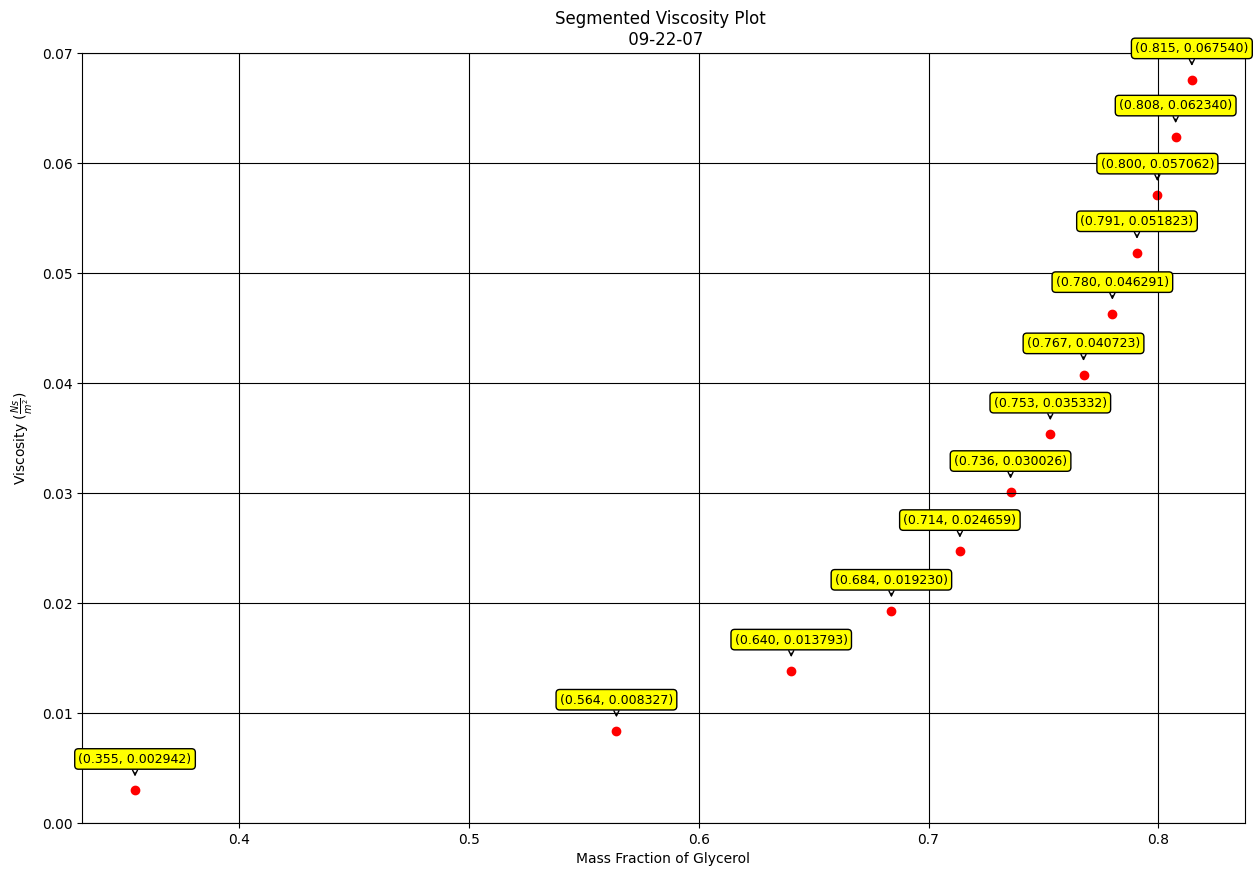

The script that saved this image:
import numpy as np
import math
import matplotlib
import matplotlib.pyplot as plt
from datetime import datetime

def get_time_stamp():
    return datetime.now().strftime("%m-%d-%H")


# Set global font to Times New Roman
matplotlib.rcParams['font.family'] = "Times New Roman"

# Variables ----------------
num_segments        = 12
viscosity_values    = []
mass_fractions      = []

for i in range(300, 770, 1):
    i           = i/10
    glycerolVol = i
    waterVol    = 99 - i
    T           = 21  # temperature (degrees Celsius)

    # Densities ----------------
    glycerolDen = (1273.3 - 0.6121 * T) / 1000  # Density of Glycerol (g/cm3)
    waterDen = (1 - math.pow(((abs(T - 4)) / 622), 1.7))  # Density of water (g/cm3)

    # Fraction calculator ----------------
    glycerolMass = glycerolDen * glycerolVol
    waterMass = waterDen * waterVol
    totalMass = glycerolMass + waterMass
    mass_fraction = glycerolMass / totalMass

    # Viscosity calculator ----------------
    glycerolVisc    = 0.001 * 12100 * np.exp((-1233 + T) * T / (9900    + 70    * T))
    waterVisc       = 0.001 * 1.790 * np.exp((-1230 - T) * T / (36100   + 360   * T))

    a = 0.705 - 0.0017 * T
    b = (4.9 + 0.036 * T) * np.power(a, 2.5)
    alpha = 1 - mass_fraction + (a * b * mass_fraction * (1 - mass_fraction)) / (a * mass_fraction + b * (1 - mass_fraction))
    A = np.log(waterVisc / glycerolVisc)

    viscosity_mix = glycerolVisc * np.exp(A * alpha)

    viscosity_values.append(viscosity_mix)
    mass_fractions.append(mass_fraction)

# Segmenting viscosity values into 12 even bins
min_viscosity   = min(viscosity_values)
max_viscosity   = max(viscosity_values)
segment_bounds  = np.linspace(min_viscosity, max_viscosity, num_segments + 1)


plt.figure(figsize=[15, 10],dpi=600)
j = 0
for i in range(len(viscosity_values)):
    if segment_bounds[j] <= viscosity_values[i]:
        j += 1
        plt.scatter(mass_fractions[i], viscosity_values[i], color='r')

        # # Adding annotation for each point
        # plt.annotate(f'({mass_fractions[i]:.2f}, {viscosity_values[i]:.4f})',
        #              (mass_fractions[i], viscosity_values[i]),
        #              textcoords="offset points", xytext=(5,5), ha='left', fontsize=8)
        plt.annotate(f'({mass_fractions[i]:.3f}, {viscosity_values[i]:.6f})',
                     (mass_fractions[i], viscosity_values[i]+0.001),
                     textcoords="offset points", xytext=(0, 10), ha='center', va='bottom', fontsize=9,
                     bbox=dict(boxstyle="round,pad=0.3", edgecolor="black", facecolor="yellow"),
                     arrowprops=dict(arrowstyle="->", connectionstyle="arc3,rad=0", color='black', relpos=(0.5, 0.5)))


plt.xlabel("Mass Fraction of Glycerol")
plt.ylabel(r"Viscosity ($\frac{Ns}{m^{2}}$)")
plt.title(f"Segmented Viscosity Plot \n {get_time_stamp()}")
plt.grid(visible=True, which='major', color='black', linestyle='-')
plt.grid(visible=True, which='minor', color='black', linestyle='--')
plt.ylim(0,0.07)
plt.savefig("viscosity_plot.pdf", format="pdf", dpi=300, bbox_inches='tight')
plt.show()
